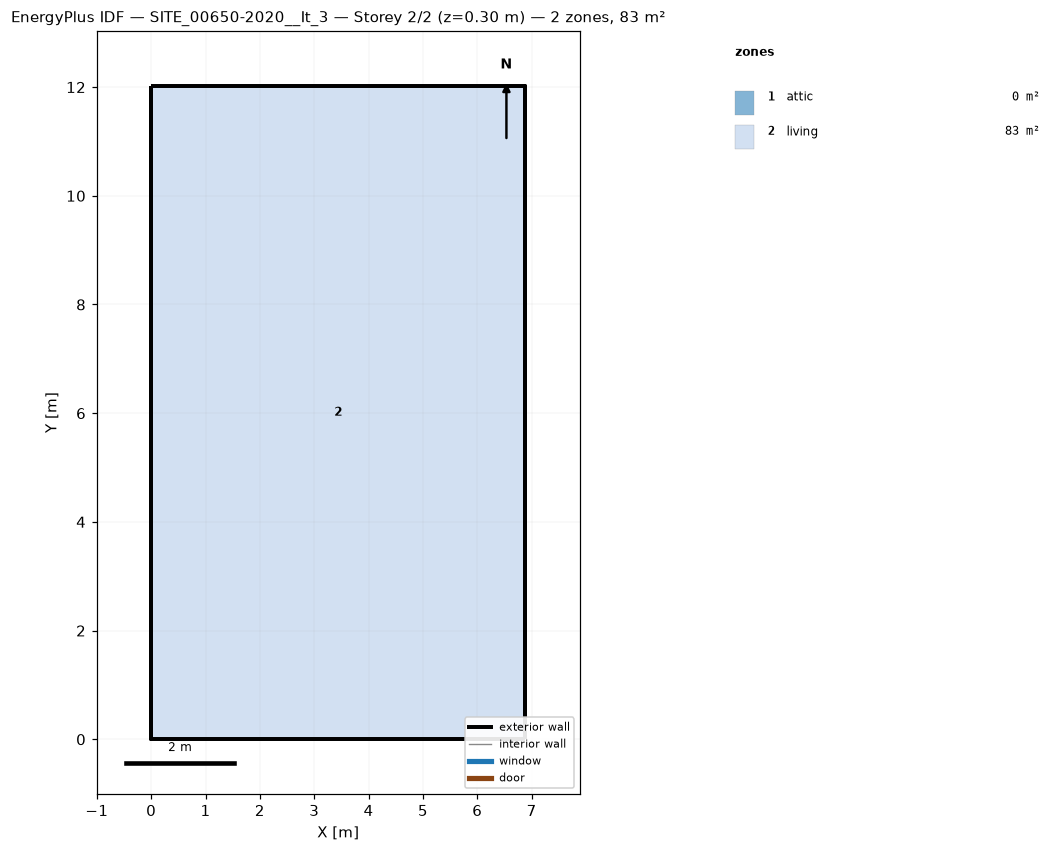
=== STOREY PLAN SPEC (per zone: floor XY polygon, exterior-wall plan segments, windows/doors) ===
zone 1: attic  (0.0 m²)
  exterior wall: (6.88, 0.00) – (6.88, 12.03) – (6.88, 6.01)  [18.0 m]
  exterior wall: (0.00, 12.03) – (0.00, 0.00) – (0.00, 6.01)  [18.0 m]
zone 2: living  (82.8 m²)
  floor: (0.00, 0.00) (0.00, 12.03) (6.88, 12.03) (6.88, 0.00)
  exterior wall: (0.00, 0.00) – (6.88, 0.00)  [6.9 m]
  exterior wall: (6.88, 0.00) – (6.88, 12.03)  [12.0 m]
  exterior wall: (6.88, 12.03) – (0.00, 12.03)  [6.9 m]
  exterior wall: (0.00, 12.03) – (0.00, 0.00)  [12.0 m]

=== DERIVED (storey summary) ===
Building: SITE_00650-2020__It_3
Storey: 2 of 2  (floor level z = 0.30 m)
Storey gross floor area: 82.8 m²
Zones on this storey: 2
  - attic: floor 0.0 m²; exterior wall 36.1 m (24.1 m²); WWR 0.0%
  - living: floor 82.8 m²; exterior wall 37.8 m (110.8 m²); WWR 0.0%
Zone adjacency: (none detected)